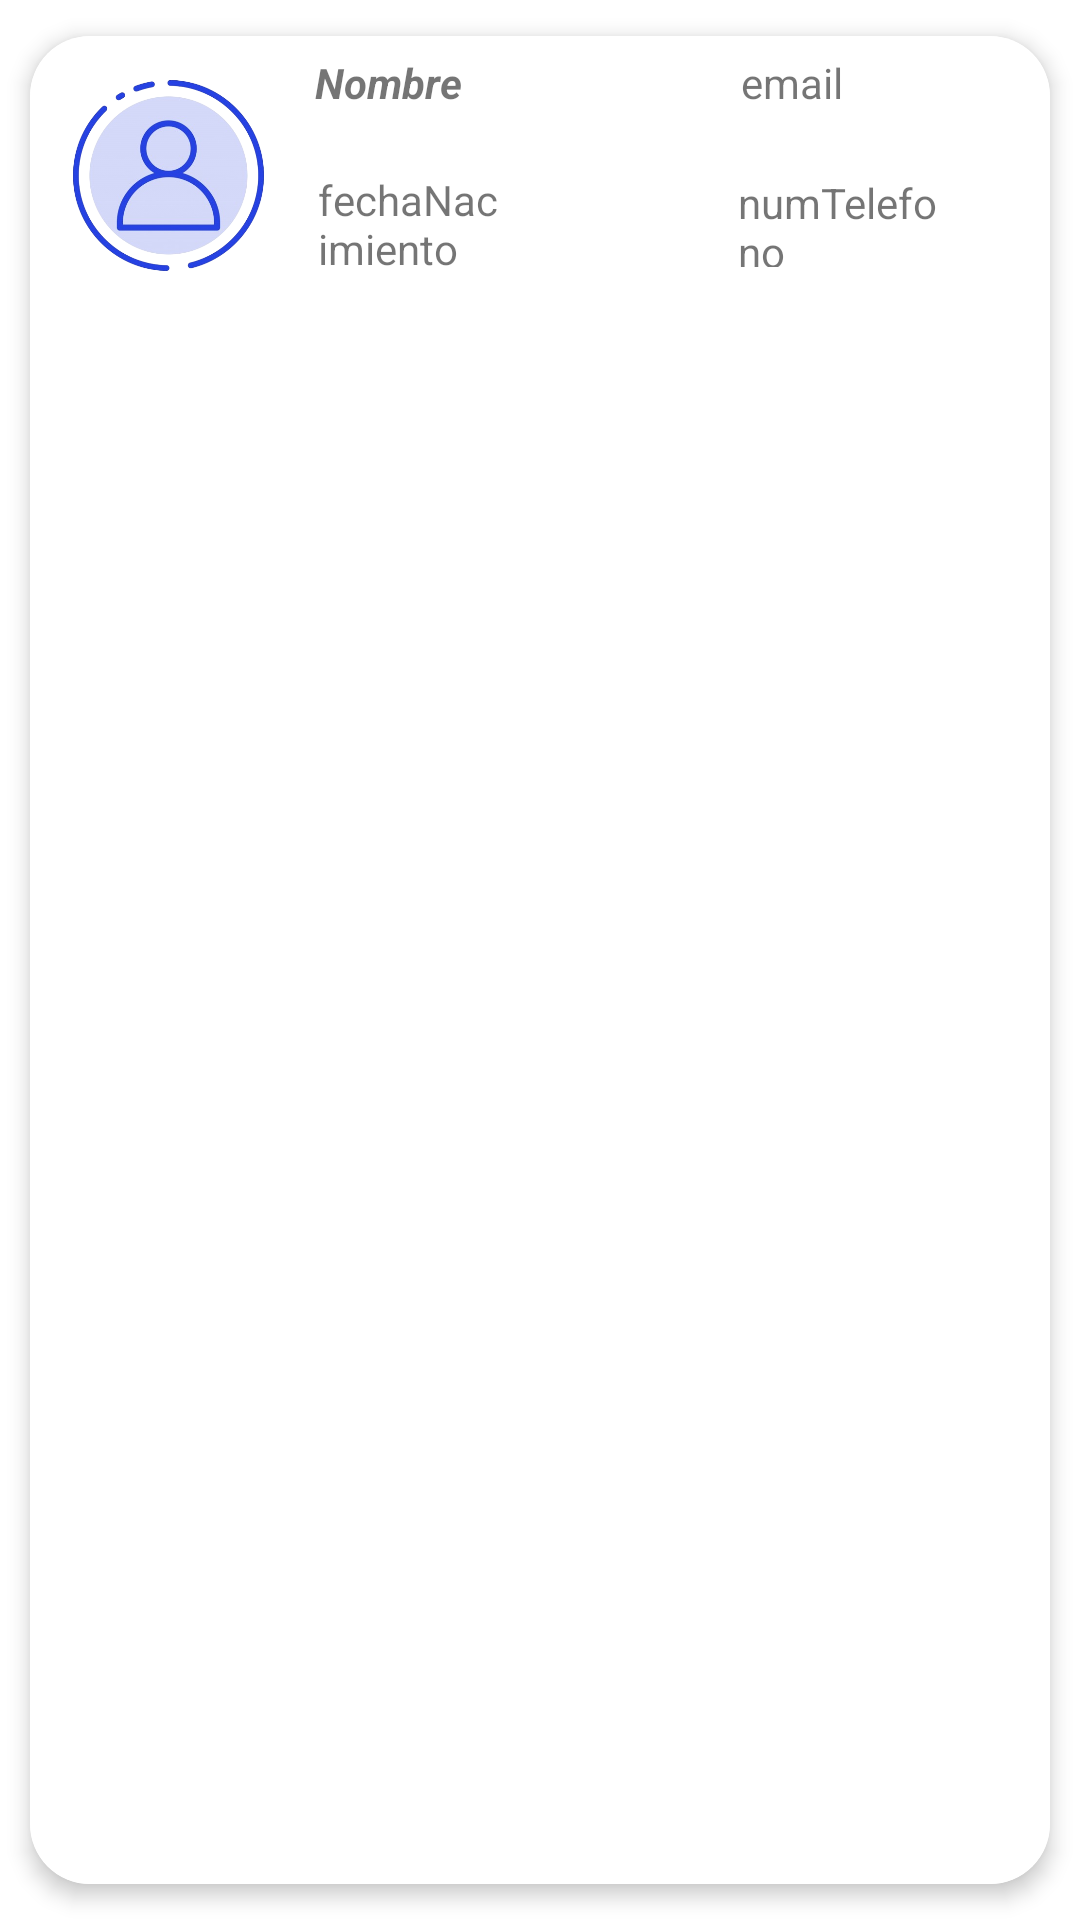

The Android layout XML behind this screen, and the referenced resources:
<!-- AndroidManifest.xml: application theme Theme.VentasANDUsers -->
<!-- res/layout/list_contactos.xml -->
<?xml version="1.0" encoding="utf-8"?>
<androidx.cardview.widget.CardView xmlns:android="http://schemas.android.com/apk/res/android"
    xmlns:app="http://schemas.android.com/apk/res-auto"
    android:id="@+id/CardView"
    android:layout_width="match_parent"
    android:layout_height="wrap_content"
    android:animateLayoutChanges="true"
    app:cardCornerRadius="20dp"
    app:cardElevation="4dp"
    app:cardUseCompatPadding="true">

    
    
    <LinearLayout
        android:layout_width="match_parent"
        android:layout_height="match_parent"
        android:animateLayoutChanges="true"
        android:background="#FFFFFF"
        android:orientation="vertical">

        
        <RelativeLayout
            android:id="@+id/relativePulsable"
            android:layout_width="match_parent"
            android:layout_height="wrap_content"
            android:clickable="true"
            android:orientation="horizontal"
            android:padding="6dp">

            
            <ImageView
                android:id="@+id/imageCard"
                android:layout_width="80dp"
                android:layout_height="81dp"
                android:layout_alignParentStart="true"
                android:layout_alignParentLeft="true"
                android:layout_centerVertical="true"
                android:layout_gravity="center"
                android:paddingLeft="14dp"
                android:paddingRight="14dp"
                android:scaleType="centerCrop"
                app:srcCompat="@drawable/contactoicon" />

            
            <LinearLayout
                android:id="@+id/linearLayout"
                android:layout_width="wrap_content"
                android:layout_height="wrap_content"
                android:layout_alignParentTop="true"
                android:layout_marginStart="4dp"
                android:layout_marginTop="2dp"
                android:layout_toEndOf="@+id/imageCard"
                android:orientation="vertical"
                android:layout_marginLeft="4dp"
                android:layout_toRightOf="@+id/imageCard"/>

            

            <TextView
                android:id="@+id/textNombre"
                android:layout_width="128dp"
                android:layout_height="30dp"
                android:layout_alignParentEnd="true"
                android:layout_alignParentRight="true"
                android:layout_marginStart="9dp"
                android:layout_marginEnd="169dp"
                android:layout_marginRight="169dp"
                android:layout_toEndOf="@+id/imageCard"
                android:text="Nombre"
                android:textSize="14sp"
                android:textStyle="bold|italic" />

            <TextView
                android:id="@+id/textFecha"
                android:layout_width="121dp"
                android:layout_height="33dp"
                android:layout_below="@+id/textNombre"
                android:layout_alignParentEnd="true"
                android:layout_marginStart="10dp"
                android:layout_marginTop="9dp"
                android:layout_marginEnd="175dp"
                android:layout_toEndOf="@+id/imageCard"
                android:text="fechaNacimiento" />

            <TextView
                android:id="@+id/textNumTelefono"
                android:layout_width="134dp"
                android:layout_height="31dp"
                android:layout_below="@+id/textNombre"
                android:layout_alignParentEnd="true"
                android:layout_marginStart="150dp"
                android:layout_marginTop="10dp"
                android:layout_marginEnd="28dp"
                android:layout_toEndOf="@+id/imageCard"
                android:text="numTelefono" />

            <TextView
                android:id="@+id/textEmail"
                android:layout_width="129dp"
                android:layout_height="30dp"
                android:layout_alignParentEnd="true"
                android:layout_marginStart="151dp"
                android:layout_marginEnd="26dp"
                android:layout_toEndOf="@+id/imageCard"
                android:text="email" />


        </RelativeLayout>

    </LinearLayout>


</androidx.cardview.widget.CardView>
<!-- resources referenced by this layout -->
<resources>
  <!-- drawable contactoicon: png bitmap (drawable, 124309 bytes) -->
  <style name="Theme.VentasANDUsers" parent="Theme.MaterialComponents.DayNight.DarkActionBar">
          
          <item name="colorPrimary">@color/purple_500</item>
          <item name="colorPrimaryVariant">@color/purple_700</item>
          <item name="colorOnPrimary">@color/white</item>
          
          <item name="colorSecondary">@color/teal_200</item>
          <item name="colorSecondaryVariant">@color/teal_700</item>
          <item name="colorOnSecondary">@color/black</item>
          
          <item name="android:statusBarColor">?attr/colorPrimaryVariant</item>
          
      </style>
  <!-- not gathered from this repository: default colours our renderer supplied (Android Studio template values) -->
  <color name="purple_500">#FF6200EE</color>
  <color name="purple_700">#FF3700B3</color>
  <color name="teal_200">#FF03DAC5</color>
  <color name="teal_700">#FF018786</color>
  <color name="black">#FF000000</color>
  <color name="white">#FFFFFFFF</color>
</resources>
